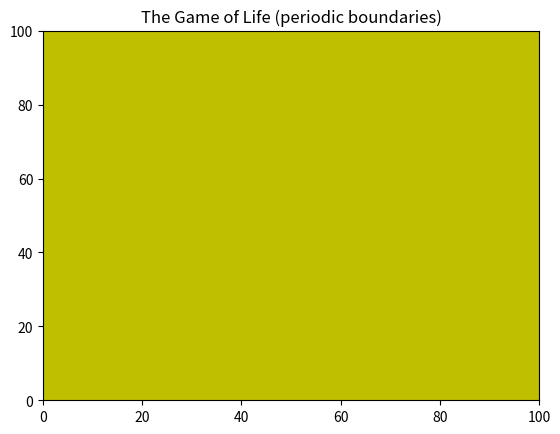

Reproduce this figure in Python.
import numpy as np
import matplotlib.pyplot as plt
from matplotlib.animation import FuncAnimation

def zeroorone():
	compare = np.random.rand()
	val = np.random.rand()
	if(val >= compare):
		return 1
	if(val < compare):
		return 0

def init():
	axes.set_xlim(0, w)
	axes.set_ylim(0, h)	
	axes.set_facecolor('y')
	plt.title('The Game of Life (periodic boundaries)')
	return ln,

def update(frame):
	global ca
	caf()
	xdata = [0 for x in range(w)]
	ydata = [0 for x in range(h)]
	for i in range(h):
		for j in range(w):
			if(ca[i][j] == 1):
				xdata.append(j)
				ydata.append(i)
	ln.set_data(xdata,ydata)
	return ln,

def caf():
	global ca
	
	ca_new = [[0 for x in range(w)] for y in range(h)]
	for step in range(h):
	
		for i in range(w):
			live_neighbors = 0

			#cell neighbors
			n_a = 0
			n_b = 0
			n_c = 0
			n_d = 0
			n_e = 0
			n_f = 0
			n_g = 0
			n_h = 0

			#define neighbors for each case of cell position
			#top left
			if((step == 0) and (i == 0)):
				n_a = ca[h-1][w-1]
				n_b = ca[step][w-1]
				n_c = ca[step+1][w-1]
				n_d = ca[step+1][i]
				n_e = ca[step+1][i+1]
				n_f = ca[step][i+1]
				n_g = ca[h-1][i+1]
				n_h = ca[h-1][i]

			#top right
			if((step == 0) and (i == w-1)):				
				n_a = ca[h-1][i-1]
				n_b = ca[step][i-1]
				n_c = ca[step+1][i-1]
				n_d = ca[step+1][i]
				n_e = ca[step+1][0]
				n_f = ca[step][0]
				n_g = ca[h-1][0]
				n_h = ca[h-1][w-1]
				
			
			#bottom left
			if((step == h-1) and (i == 0)):
				n_a = ca[step-1][w-1]
				n_b = ca[step][w-1]
				n_c = ca[0][w-1]
				n_d = ca[0][i]
				n_e = ca[0][i+1]
				n_f = ca[step][i+1]
				n_g = ca[step-1][i+1]
				n_h = ca[step-1][i]

			#bottom right
			if((step == h-1) and (i == w-1)):
				n_a = ca[step-1][i-1]
				n_b = ca[step][i-1]
				n_c = ca[0][i-1]
				n_d = ca[0][i]
				n_e = ca[0][0]
				n_f = ca[step][0]
				n_g = ca[step-1][0]
				n_h = ca[step-1][i]

			#top row
			if((step == 0) and (i > 0) and (i < w-1)):
				n_a = ca[h-1][i-1]
				n_b = ca[step][i-1]
				n_c = ca[step+1][i-1]
				n_d = ca[step+1][i]
				n_e = ca[step+1][i+1]
				n_f = ca[step][i+1]
				n_g = ca[h-1][i+1]
				n_h = ca[h-1][i]
			
			#left-most column
			if((step > 0) and (step < h-1) and (i == 0)):
				n_a = ca[step-1][w-1]
				n_b = ca[step][w-1]
				n_c = ca[step+1][w-1]
				n_d = ca[step+1][i]
				n_e = ca[step+1][i+1]
				n_f = ca[step][i+1]
				n_g = ca[step-1][i+1]
				n_h = ca[step-1][i]

			#bottom row
			if((step == h-1 ) and (i > 0) and (i < w-1)):
				n_a = ca[step-1][i-1]
				n_b = ca[step][i-1]
				n_c = ca[0][i-1]
				n_d = ca[0][i]
				n_e = ca[0][i+1]
				n_f = ca[step][i+1]
				n_g = ca[step-1][i+1]
				n_h = ca[step-1][i]

			#right-most row
			if((step > 0) and (step < h-1) and (i == w-1)):
				n_a = ca[step-1][i-1]
				n_b = ca[step][i-1]
				n_c = ca[step+1][i-1]
				n_d = ca[step+1][i]
				n_e = ca[step+1][0]
				n_f = ca[step][0]
				n_g = ca[step-1][0]
				n_h = ca[step-1][i]

			#normal case
			if((step > 0) and (step < h-1) and (i > 0) and (i < w-1)):
				n_a = ca[step-1][i-1]
				n_b = ca[step][i-1]
				n_c = ca[step+1][i-1]
				n_d = ca[step+1][i]
				n_e = ca[step+1][i+1]
				n_f = ca[step][i+1]
				n_g = ca[step-1][i+1]
				n_h = ca[step-1][i]


			#now check each cell's neighbors as they are defined above
			if(n_a == 1):
				live_neighbors+=1
			if(n_b == 1):
				live_neighbors+=1
			if(n_c == 1):
				live_neighbors+=1
			if(n_d == 1):
				live_neighbors+=1
			if(n_e == 1):
				live_neighbors+=1
			if(n_f == 1):
				live_neighbors+=1
			if(n_g == 1):
				live_neighbors+=1
			if(n_h == 1):
				live_neighbors+=1
			

			#Any live cell with fewer than two live neighbours dies, as if by underpopulation.
			if(live_neighbors < 2):
				ca_new[step][i] = 0
			#Any live cell with two or three live neighbours lives on to the next generation.
			if((ca[step][i] == 1) and ((live_neighbors == 2) or (live_neighbors == 3))):
				ca_new[step][i] = 1
			#Any live cell with more than three live neighbours dies, as if by overpopulation.
			if(live_neighbors > 3):
				ca_new[step][i] = 0
			#Any dead cell with exactly three live neighbours becomes a live cell, as if by reproduction.
			if((ca[step][i] == 0) and (live_neighbors == 3)):	
				ca_new[step][i] = 1					 	



		step += 1
		
	ca = ca_new 
	

if __name__ == '__main__':
	h = 100
	w = h
	
	#ca = [[zeroorone() for x in range(w)]for y in range(h)]
	ca = [[0 for x in range(w)]for y in range(h)]
	ca[40][10] = 1
	ca[40][11] = 1
	ca[39][10] = 1
	ca[39][11] = 1

	ca[42][44] = 1
	ca[42][45] = 1
	ca[41][44] = 1
	ca[41][45] = 1



	ca[42][19] = 1
	ca[41][19] = 1
	ca[41][20] = 1
	ca[40][20] = 1
	ca[40][21] = 1
	ca[39][20] = 1
	ca[39][21] = 1
	ca[39][22] = 1
	ca[38][20] = 1
	ca[38][21] = 1
	ca[37][19] = 1
	ca[37][20] = 1
	ca[36][19] = 1
	
	ca[44][36] = 1
	ca[43][36] = 1
	ca[43][38] = 1
	ca[42][37] = 1
	ca[42][39] = 1
	ca[41][37] = 1
	ca[41][40] = 1
	ca[40][37] = 1
	ca[40][39] = 1
	ca[39][36] = 1
	ca[39][38] = 1
	ca[38][36] = 1
	
	ca[47][19+2] = 1
	ca[47][18+2] = 1
	ca[48][18+2] = 1
	ca[49][18+2] = 1
	ca[49][16+2] = 1
	ca[50][16+2] = 1
	ca[50][17+2] = 1
	
	
	
	






	xdata, ydata = [], []
	fig, axes = plt.subplots()
	
	ln, = plt.plot([], [], 'bs', markersize = 2)



	ani = FuncAnimation(fig, update, frames=1000, init_func=init, blit=True, repeat=False)
	plt.show()


		
		
	



